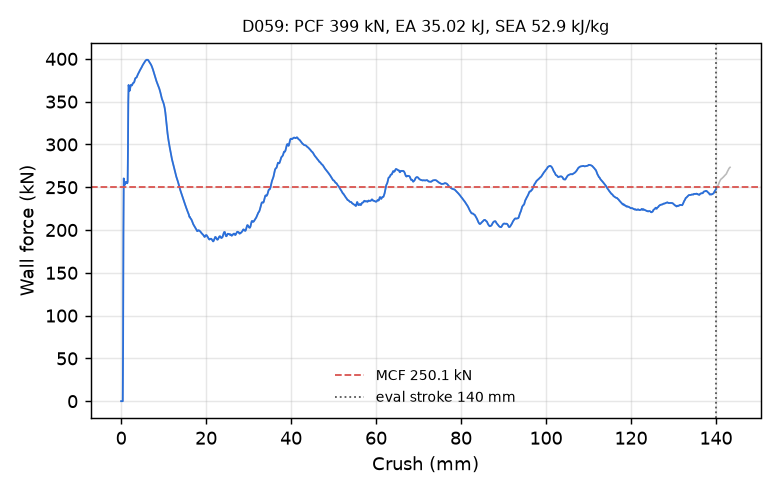

Data behind this chart, as committed beside it:
time_ms, crush_mm, force_kN
0.000000000000000000e+00, -0.000000000000000000e+00, 0.000000000000000000e+00
5.047893151640892029e-03, 7.713180780410766602e-02, 0.000000000000000000e+00
1.009578630328178406e-02, 1.542636156082153320e-01, 0.000000000000000000e+00
1.514368038624525070e-02, 2.313954383134841919e-01, 0.000000000000000000e+00
2.002873830497264862e-02, 3.060391247272491455e-01, 0.000000000000000000e+00
2.507663145661354065e-02, 3.831709325313568115e-01, 0.000000000000000000e+00
3.012452460825443268e-02, 4.603027403354644775e-01, 6.725015421499946910e+01
3.500948846340179443e-02, 5.349438190460205078e-01, 1.957241905016404928e+02
4.005737975239753723e-02, 6.120643615722656250e-01, 2.602460598026298726e+02
4.510519281029701233e-02, 6.891717314720153809e-01, 2.573302566743943771e+02
5.015286803245544434e-02, 7.662652730941772461e-01, 2.540765392164823595e+02
5.503777042031288147e-02, 8.408616781234741211e-01, 2.529405332878947945e+02
6.008588150143623352e-02, 9.179390072822570801e-01, 2.530611921165406102e+02
6.513400375843048096e-02, 9.950049519538879395e-01, 2.545752721536492515e+02
7.001940906047821045e-02, 1.069575786590576172e+00, 2.559375233727074317e+02
7.506787031888961792e-02, 1.146623969078063965e+00, 2.563283288025526758e+02
8.011598885059356689e-02, 1.223655223846435547e+00, 2.560913183079301234e+02
8.500117063522338867e-02, 1.298188924789428711e+00, 2.550783533671095427e+02
9.004925936460494995e-02, 1.375196576118469238e+00, 2.546582592864057517e+02
9.509757161140441895e-02, 1.452196002006530762e+00, 2.546972384120500692e+02
1.001460701227188110e-01, 1.529186725616455078e+00, 2.564532644526881882e+02
1.050319001078605652e-01, 1.603685617446899414e+00, 2.927592161907178934e+02
1.100808754563331604e-01, 1.680659294128417969e+00, 3.499220592145293267e+02
1.151305437088012695e-01, 1.757627367973327637e+00, 3.694919060633220056e+02
1.200173944234848022e-01, 1.832097530364990234e+00, 3.661300479698805361e+02
1.250674575567245483e-01, 1.909038424491882324e+00, 3.637671107334228964e+02
1.301175206899642944e-01, 1.985962390899658203e+00, 3.626709730136040548e+02
1.350050866603851318e-01, 2.060395479202270508e+00, 3.634384991035252028e+02
1.400557309389114380e-01, 2.137295961380004883e+00, 3.659830333372638620e+02
1.451062113046646118e-01, 2.214177131652832031e+00, 3.683323604496079611e+02
1.501566469669342041e-01, 2.291040658950805664e+00, 3.695051442471882410e+02
1.550443023443222046e-01, 2.365410566329956055e+00, 3.696612428820459400e+02
1.600950509309768677e-01, 2.442245721817016602e+00, 3.692077014077045192e+02
1.651460230350494385e-01, 2.519067049026489258e+00, 3.688999447627649602e+02
1.700341999530792236e-01, 2.593396425247192383e+00, 3.694436682692174827e+02
1.750855147838592529e-01, 2.670189857482910156e+00, 3.704286720685479395e+02
1.801368743181228638e-01, 2.746967077255249023e+00, 3.713501472845310332e+02
1.850251704454421997e-01, 2.821249485015869141e+00, 3.717345922395866182e+02
1.900763213634490967e-01, 2.897989749908447266e+00, 3.719666759242145417e+02
1.951276063919067383e-01, 2.974715471267700195e+00, 3.721674383117929210e+02
2.000159770250320435e-01, 3.048949956893920898e+00, 3.726922557223867898e+02
2.050675451755523682e-01, 3.125646114349365234e+00, 3.736916360538983781e+02
2.101192474365234375e-01, 3.202327251434326172e+00, 3.751540862607872100e+02
2.150080353021621704e-01, 3.276519298553466797e+00, 3.765276059105256650e+02
2.200596779584884644e-01, 3.353165626525878906e+00, 3.773451675036931192e+02
2.251114547252655029e-01, 3.429796695709228516e+00, 3.777679547776077129e+02
2.300004065036773682e-01, 3.503941297531127930e+00, 3.780015461142892264e+02
2.350523769855499268e-01, 3.580541372299194336e+00, 3.781528678617570449e+02
2.401044964790344238e-01, 3.657126188278198242e+00, 3.784873667801609258e+02
2.451566606760025024e-01, 3.733694553375244141e+00, 3.792730263234963672e+02
2.500457763671875000e-01, 3.807775259017944336e+00, 3.803252177595049375e+02
2.550978064537048340e-01, 3.884307146072387695e+00, 3.813099155895933450e+02
2.601499259471893311e-01, 3.960822582244873047e+00, 3.821140716694695811e+02
2.650391161441802979e-01, 4.034854412078857422e+00, 3.827575849260585414e+02
2.700913548469543457e-01, 4.111337661743164062e+00, 3.833500193617874743e+02
2.751436829566955566e-01, 4.187804698944091797e+00, 3.840725868782400880e+02
2.800330221652984619e-01, 4.261787891387939453e+00, 3.849703578546279914e+02
2.850853800773620605e-01, 4.338220596313476562e+00, 3.858730292546171654e+02
2.901378273963928223e-01, 4.414637088775634766e+00, 3.865748079989328971e+02
2.950273156166076660e-01, 4.488571643829345703e+00, 3.871813591626081461e+02
... 2,198 more rows
